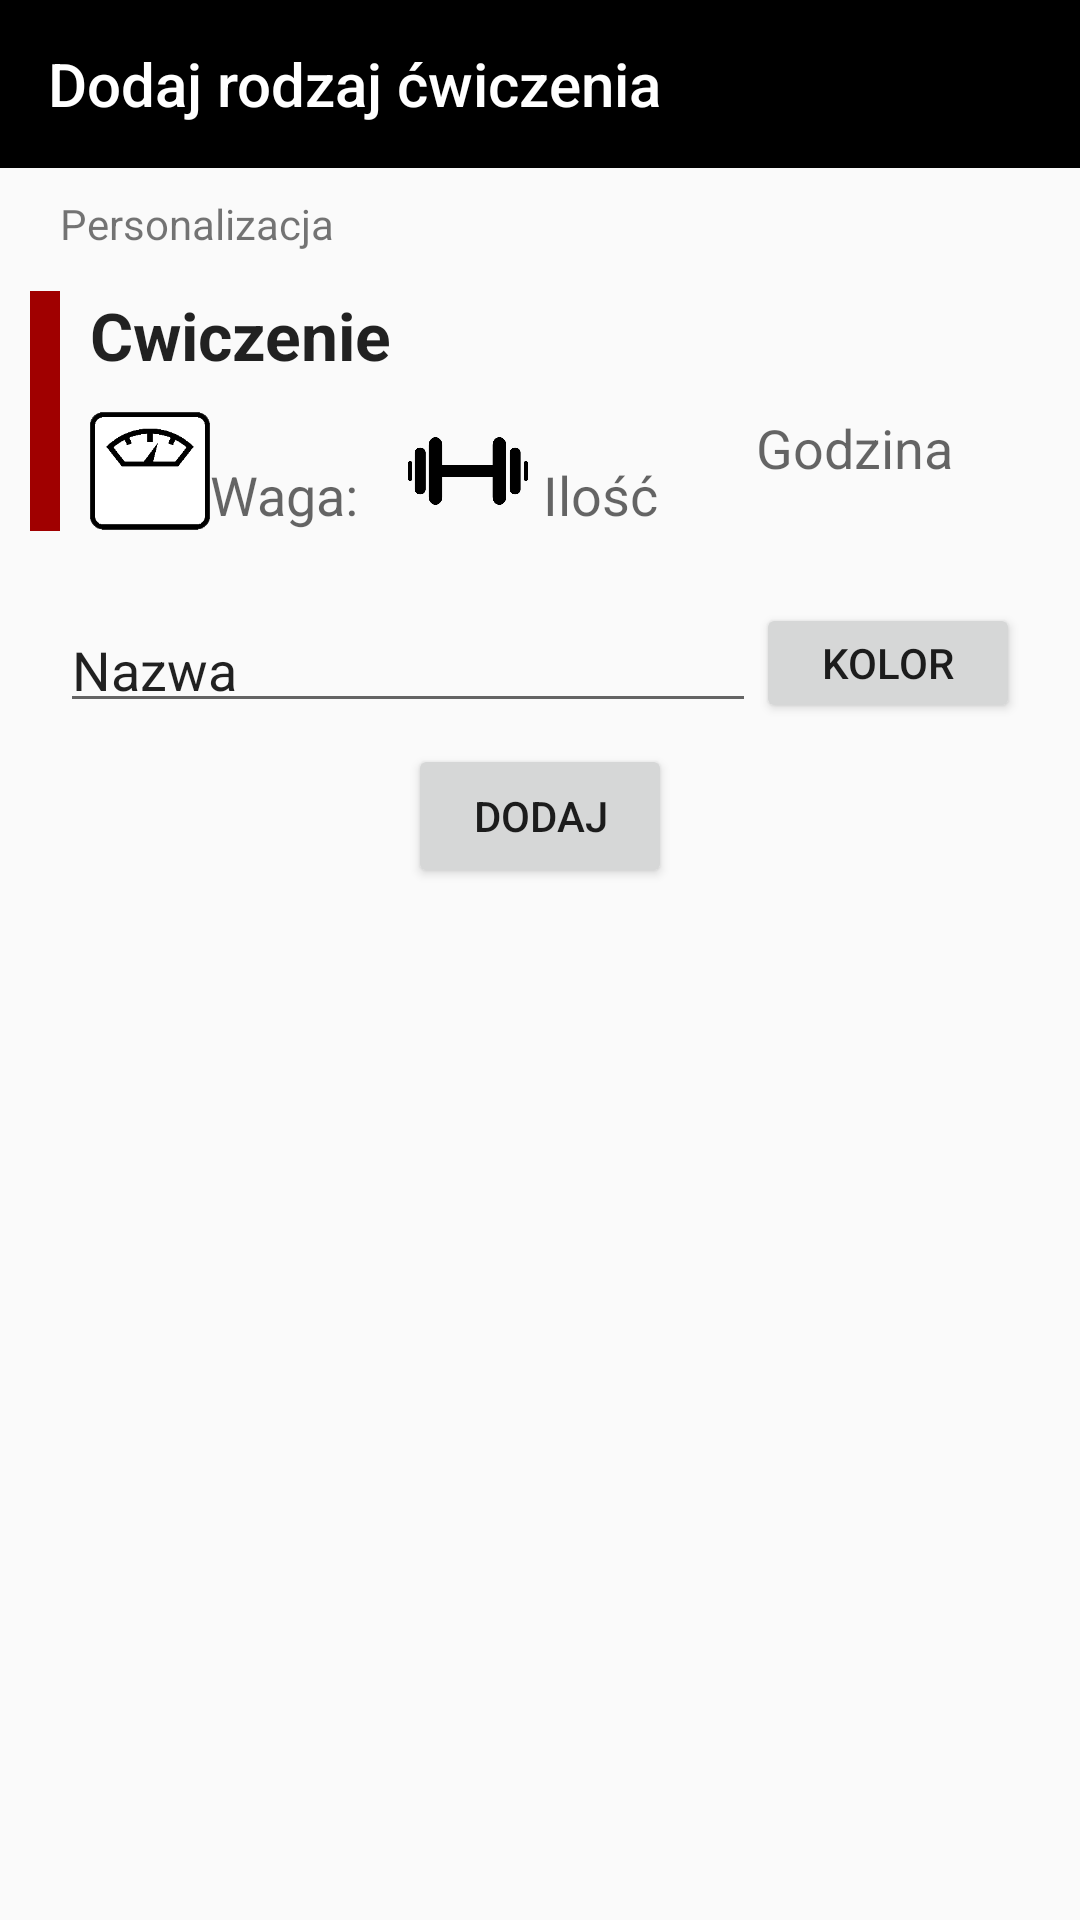

This screen was rendered from an Android layout file. Write that file and the resources it references.
<!-- AndroidManifest.xml: application theme AppTheme -->
<!-- res/layout/activity_add_exercise_setting.xml -->
<?xml version="1.0" encoding="utf-8"?>
<RelativeLayout xmlns:android="http://schemas.android.com/apk/res/android"
    xmlns:app="http://schemas.android.com/apk/res-auto"
    xmlns:tools="http://schemas.android.com/tools"
    android:layout_width="match_parent"
    android:layout_height="match_parent"
    tools:context="com.example.dmain.gymfit.add_exercise_setting">
    <android.support.design.widget.AppBarLayout

        android:layout_width="match_parent"
        android:layout_height="wrap_content"
        android:theme="@style/AppTheme.AppBarOverlay">

        <android.support.v7.widget.Toolbar
            android:id="@+id/tool_bar"
            android:layout_width="match_parent"
            android:layout_height="wrap_content"
            android:background="@color/colorPrimary"
            app:popupTheme="@style/AppTheme.PopupOverlay"
            app:title="Dodaj rodzaj ćwiczenia" />

    </android.support.design.widget.AppBarLayout>


    <EditText
        android:id="@+id/etAddExercise"
        android:layout_width="232dp"
        android:layout_height="40dp"
        android:layout_alignParentTop="true"
        android:layout_marginTop="201dp"
        android:layout_toEndOf="@+id/tv_image1"
        android:ems="10"
        android:inputType="textPersonName"
        android:text="Nazwa" />

        <Button
            android:id="@+id/btn_color"
            android:layout_width="wrap_content"
            android:layout_height="40dp"
            android:layout_alignParentEnd="true"
            android:layout_alignTop="@+id/etAddExercise"
            android:layout_marginEnd="20dp"
            android:text="Kolor" />

    <TextView
        android:id="@+id/textView3"
        android:layout_width="wrap_content"
        android:layout_height="wrap_content"
        android:layout_alignParentTop="true"
        android:layout_alignStart="@+id/etAddExercise"
        android:layout_marginTop="65dp"
        android:text="Personalizacja" />


    <TextView
        android:id="@+id/result_date"
        android:layout_width="wrap_content"
        android:layout_height="wrap_content"
        android:layout_alignParentStart="true"
        android:layout_alignTop="@+id/tv_image1"
        android:layout_marginStart="30dp"
        android:text="Cwiczenie"
        android:textAppearance="?android:attr/textAppearanceLarge"
        android:textStyle="bold" />

    <TextView
        android:id="@+id/tv_time"
        android:layout_width="wrap_content"
        android:layout_height="wrap_content"
        android:layout_alignStart="@+id/btn_color"
        android:layout_alignTop="@+id/tv_image2"
        android:text="Godzina"
        android:textAppearance="?android:attr/textAppearanceMedium" />

        <TextView
            android:id="@+id/tv_reps"
            android:layout_width="wrap_content"
            android:layout_height="wrap_content"
            android:layout_alignTop="@+id/tv_weight"
            android:layout_marginLeft="5dp"
            android:layout_toEndOf="@+id/tv_image3"
            android:gravity="center"
            android:text="Ilość "
            android:textAppearance="?android:attr/textAppearanceMedium" />

    <TextView
        android:id="@+id/tv_weight"
        android:layout_width="wrap_content"
        android:layout_height="wrap_content"
        android:layout_alignBottom="@+id/tv_image1"
        android:layout_toEndOf="@+id/tv_image2"
        android:gravity="center"
        android:text="Waga:"
        android:textAppearance="?android:attr/textAppearanceMedium" />

    <ImageView
        android:id="@+id/tv_image1"
        android:layout_width="10dp"
        android:layout_height="80dp"
        android:layout_alignParentStart="true"
        android:layout_alignParentTop="true"
        android:layout_marginLeft="10dp"
        android:layout_marginTop="97dp"
        app:srcCompat="@color/red" />

        <ImageView
            android:id="@+id/tv_image2"
            android:layout_width="40dp"
            android:layout_height="40dp"
            android:layout_alignBottom="@+id/tv_image1"
            android:layout_alignStart="@+id/result_date"
            app:srcCompat="@drawable/weight" />

    <ImageView
        android:id="@+id/tv_image3"
        android:layout_width="40dp"
        android:layout_height="40dp"
        android:layout_alignBottom="@+id/tv_weight"
        android:layout_alignStart="@+id/button4"
        app:srcCompat="@drawable/hantle" />

    <Button
        android:id="@+id/button4"
        android:layout_width="wrap_content"
        android:layout_height="wrap_content"
        android:layout_alignParentTop="true"
        android:layout_centerHorizontal="true"
        android:layout_marginTop="248dp"
        android:text="Dodaj" />

    <ListView
        android:id="@+id/exercise_list_seting"
        android:layout_width="match_parent"
        android:layout_height="251dp"
        android:layout_alignParentBottom="true"
        android:layout_alignParentStart="true"
        android:isScrollContainer="false" />

</RelativeLayout>
<!-- resources referenced by this layout -->
<resources>
  <color name="colorPrimary">#000000</color>
  <color name="red">#a00000</color>
  <!-- drawable hantle: png bitmap (drawable, 18952 bytes) -->
  <!-- drawable weight: png bitmap (drawable, 4365 bytes) -->
  <style name="AppTheme.AppBarOverlay" parent="ThemeOverlay.AppCompat.Dark.ActionBar" />
  <style name="AppTheme.PopupOverlay" parent="ThemeOverlay.AppCompat.Light" />
  <style name="AppTheme" parent="Theme.AppCompat.Light.NoActionBar">
          
          <item name="colorPrimary">@color/colorPrimary</item>
          <item name="colorPrimaryDark">@color/colorPrimaryDark</item>
          <item name="colorAccent">@color/colorAccent</item>
      </style>
  <color name="colorPrimaryDark">#000000</color>
  <color name="colorAccent">#ff4081</color>
</resources>
